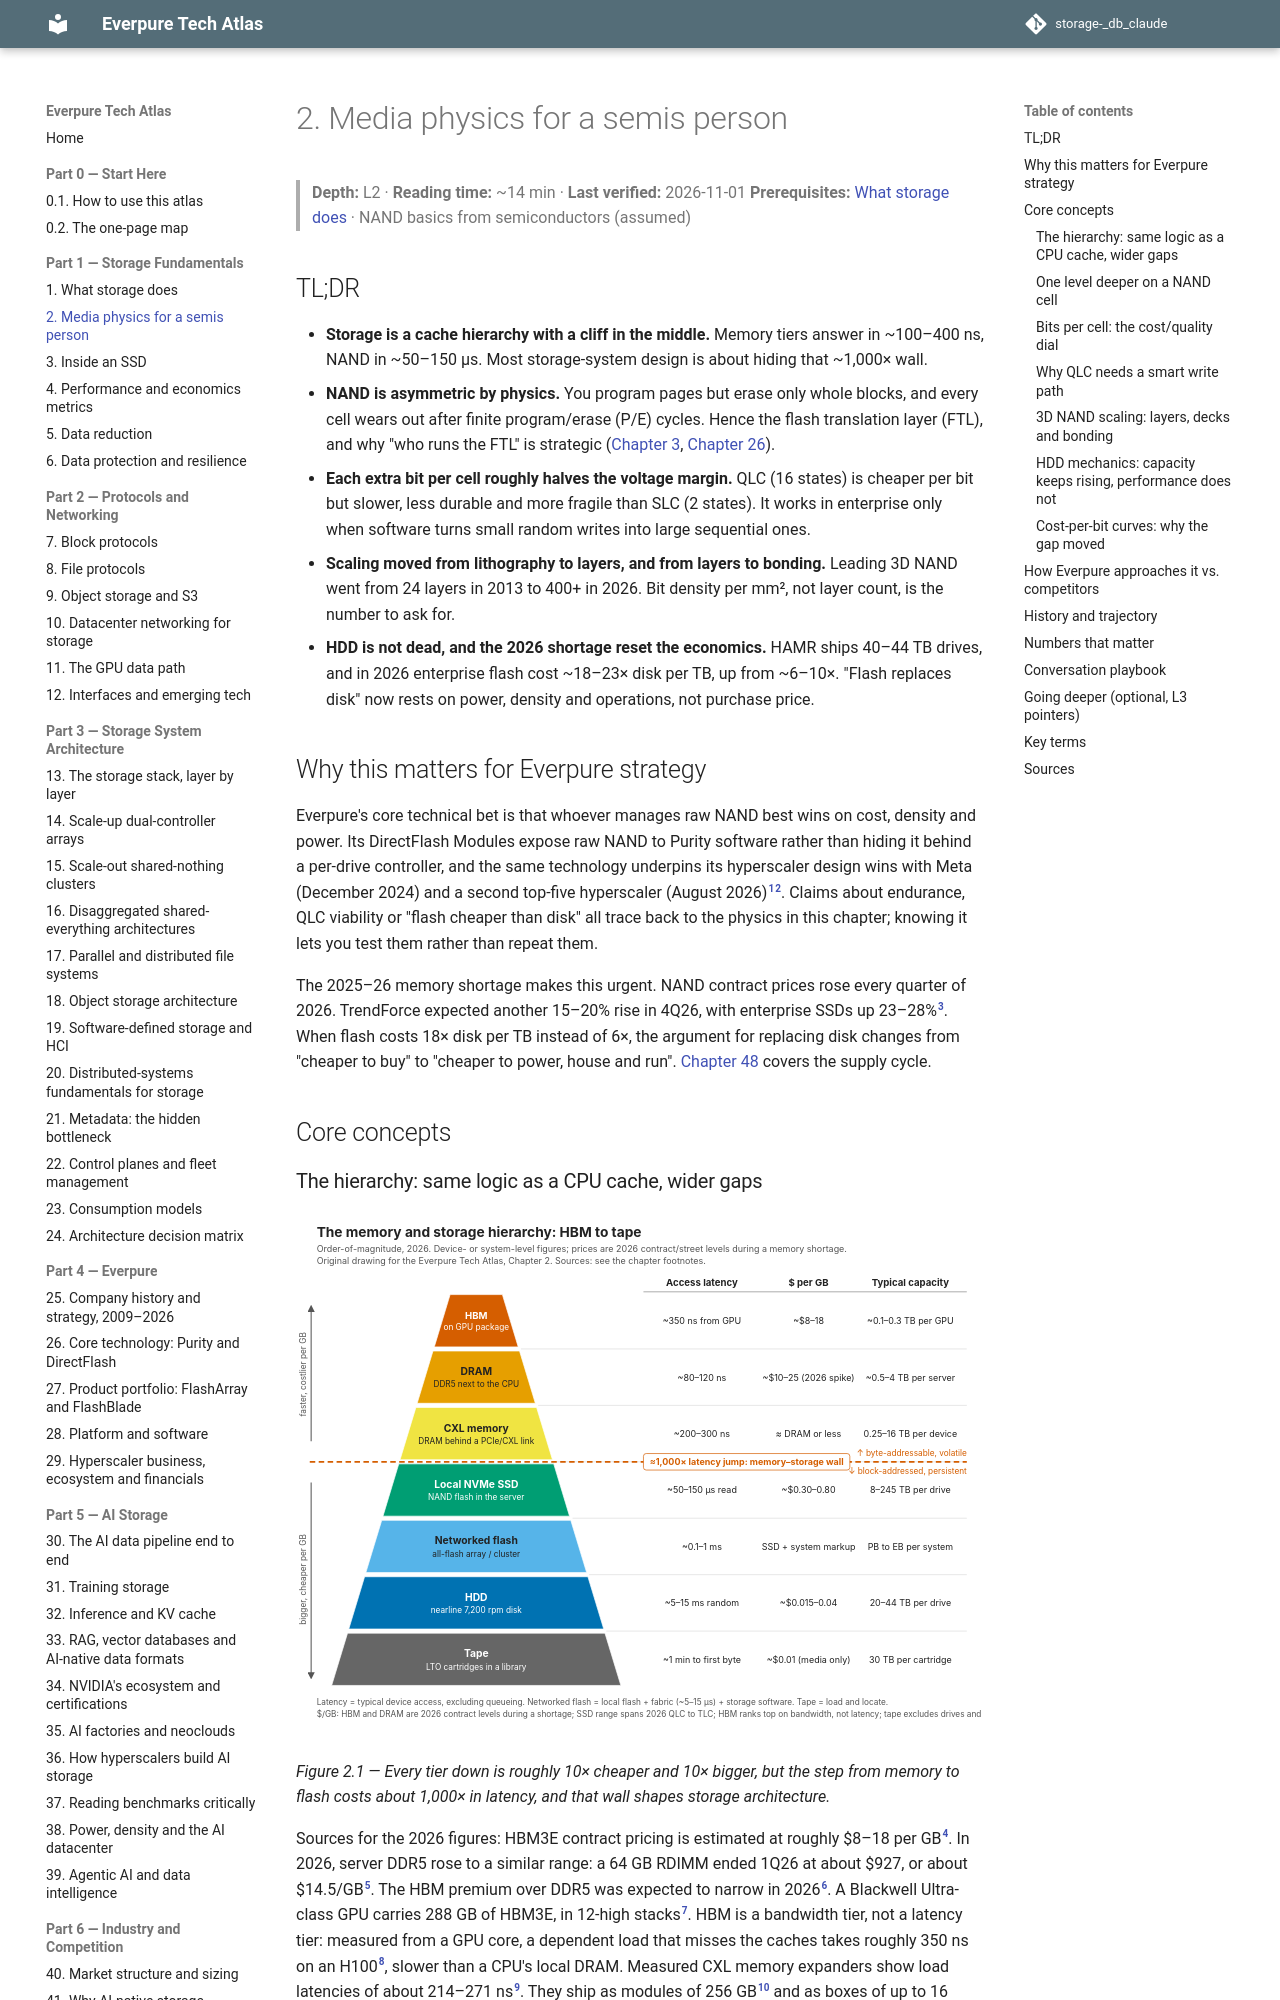

repository: FrankHuang94/storage-_db_claude · page: 01-storage-fundamentals/02-media-physics/index.html · generator: mkdocs

# 2. Media physics for a semis person

> **Depth:** L2 · **Reading time:** ~14 min · **Last verified:** 2026-11-01
> **Prerequisites:** [What storage does](01-what-storage-does.md) · NAND basics from semiconductors (assumed)

## TL;DR

- **Storage is a cache hierarchy with a cliff in the middle.** Memory tiers answer in ~100–400 ns, NAND in ~50–150 µs. Most storage-system design is about hiding that ~1,000× wall.
- **NAND is asymmetric by physics.** You program pages but erase only whole blocks, and every cell wears out after finite program/erase (P/E) cycles. Hence the flash translation layer (FTL), and why "who runs the FTL" is strategic ([Chapter 3](03-inside-an-ssd.md), [Chapter 26](../04-everpure/26-purity-and-directflash.md)).
- **Each extra bit per cell roughly halves the voltage margin.** QLC (16 states) is cheaper per bit but slower, less durable and more fragile than SLC (2 states). It works in enterprise only when software turns small random writes into large sequential ones.
- **Scaling moved from lithography to layers, and from layers to bonding.** Leading 3D NAND went from 24 layers in 2013 to 400+ in 2026. Bit density per mm², not layer count, is the number to ask for.
- **HDD is not dead, and the 2026 shortage reset the economics.** HAMR ships 40–44 TB drives, and in 2026 enterprise flash cost ~18–23× disk per TB, up from ~6–10×. "Flash replaces disk" now rests on power, density and operations, not purchase price.

## Why this matters for Everpure strategy

Everpure's core technical bet is that whoever manages raw NAND best wins on cost, density and power. Its DirectFlash Modules expose raw NAND to Purity software rather than hiding it behind a per-drive controller, and the same technology underpins its hyperscaler design wins with Meta (December 2024) and a second top-five hyperscaler (August 2026)[^1][^2]. Claims about endurance, QLC viability or "flash cheaper than disk" all trace back to the physics in this chapter; knowing it lets you test them rather than repeat them.

The 2025–26 memory shortage makes this urgent. NAND contract prices rose every quarter of 2026. TrendForce expected another 15–20% rise in 4Q26, with enterprise SSDs up 23–28%[^3]. When flash costs 18× disk per TB instead of 6×, the argument for replacing disk changes from "cheaper to buy" to "cheaper to power, house and run". [Chapter 48](../06-industry-and-competition/48-media-suppliers-and-nand-cycle.md) covers the supply cycle.

## Core concepts
